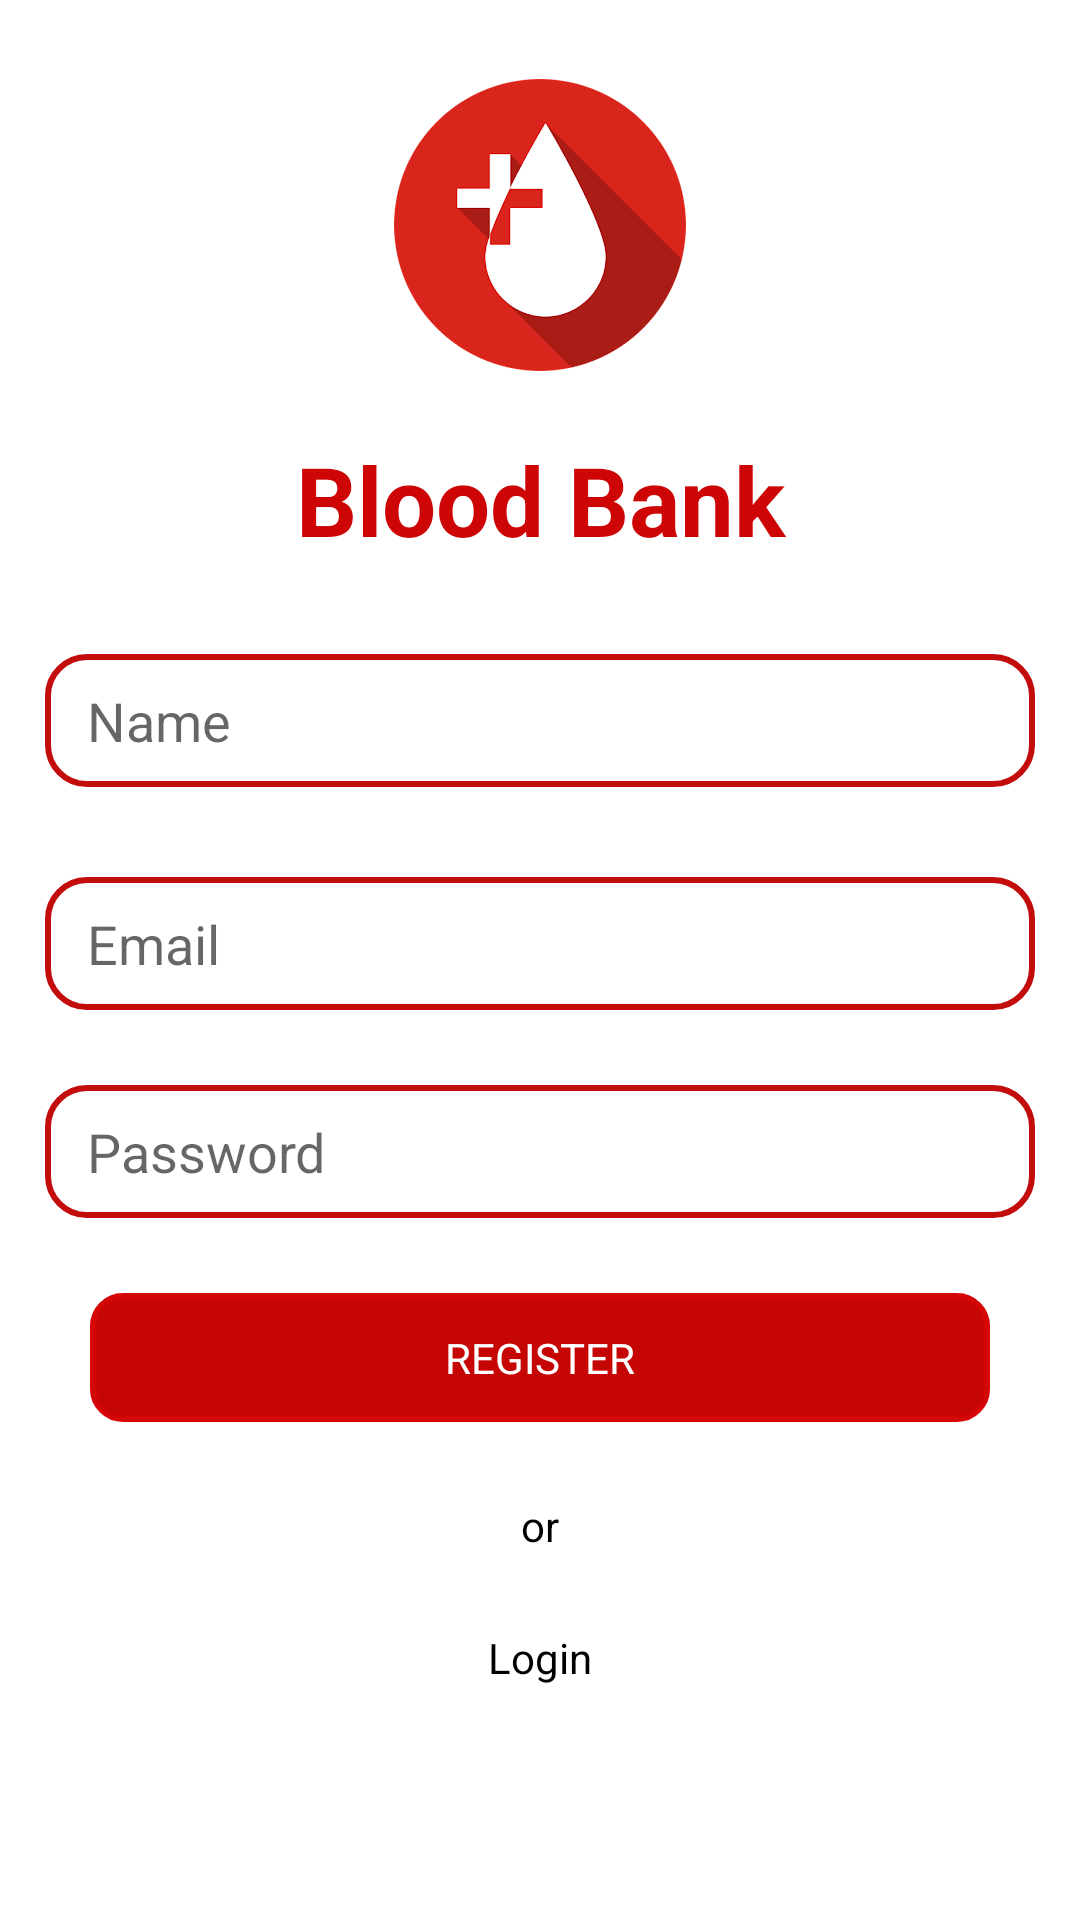

Android layout source for this screen:
<!-- AndroidManifest.xml: application theme Theme.SidraApp -->
<!-- res/layout/register_screen.xml -->
<?xml version="1.0" encoding="utf-8"?>
<LinearLayout xmlns:android="http://schemas.android.com/apk/res/android"
    android:layout_width="match_parent"
    android:layout_height="match_parent"
    xmlns:app="http://schemas.android.com/apk/res-auto"
    android:orientation="vertical"
    android:padding="15dp">

    <ImageView
        android:layout_width="100dp"
        android:layout_height="100dp"
        android:src="@drawable/blood"
        android:layout_gravity="center"
        android:layout_marginTop="10dp"/>
    <TextView

        android:layout_width="match_parent"
        android:layout_height="wrap_content"
        android:text="Blood Bank"
        android:textSize="32sp"
        android:gravity="center"
        android:layout_marginTop="20dp"
        android:textColor="#CD0505"
        android:textStyle="bold"/>

    <EditText
        android:layout_width="match_parent"
        android:layout_height="wrap_content"
        android:hint="Name"
        android:id="@+id/nameRegister"
        android:paddingVertical="10dp"
        android:paddingHorizontal="14dp"
        android:layout_marginTop="30dp"
        android:background="@drawable/edittext_style"
        android:drawableRight="@drawable/email_icon"
        android:drawableTint="#C10606"
        />
    <EditText
        android:layout_width="match_parent"
        android:layout_height="wrap_content"
        android:hint="Email"
        android:id="@+id/emailRegsiter"
        android:paddingVertical="10dp"
        android:paddingHorizontal="14dp"
        android:layout_marginTop="30dp"
        android:background="@drawable/edittext_style"
        android:drawableRight="@drawable/email_icon"
        android:drawableTint="#C10606"
        />

    <EditText
        android:layout_width="match_parent"
        android:layout_height="wrap_content"
        android:hint="Password"
        android:inputType="textPassword"
        android:paddingVertical="10dp"
        android:paddingHorizontal="14dp"
        android:layout_marginTop="25dp"
        android:background="@drawable/edittext_style"
        android:drawableRight="@drawable/password_icon"
        android:drawableTint="#C10606"
        android:id="@+id/passRegister"

        />


    <TextView
        android:layout_width="match_parent"
        android:layout_height="wrap_content"
        android:text="REGISTER"
        android:layout_marginTop="25dp"
        android:gravity="center"
        android:background="@drawable/button_style2"
        android:layout_marginHorizontal="15dp"
        android:textColor="@color/white"
        android:id="@+id/signupBtn"
        android:paddingVertical="12dp"/>

    <TextView
        android:layout_width="match_parent"
        android:layout_height="wrap_content"
        android:text="or"
        android:layout_marginTop="25dp"
        android:gravity="center"
        android:textColor="@color/black"
/>

    <TextView
        android:layout_width="match_parent"
        android:layout_height="wrap_content"
        android:text="Login"
        android:layout_marginTop="25dp"
        android:gravity="center"
        android:id="@+id/gotoLogin"
        android:textColor="@color/black"/>


</LinearLayout>
<!-- resources referenced by this layout -->
<resources>
  <color name="black">#FF000000</color>
  <color name="white">#FFFFFFFF</color>
  <!-- drawable blood: png bitmap (drawable, 15249 bytes) -->
  <!-- drawable button_style2 (drawable) -->
  <?xml version="1.0" encoding="utf-8"?>
  <shape xmlns:android="http://schemas.android.com/apk/res/android"
      android:shape="rectangle">
  
      <solid android:color="#C60505"/>
      <corners android:radius="10dp"/>
      <stroke android:width="2dp"
          android:color="#D50606"/>
  
  </shape>
  <!-- drawable edittext_style (drawable) -->
  <?xml version="1.0" encoding="utf-8"?>
  <shape xmlns:android="http://schemas.android.com/apk/res/android"
      android:shape="rectangle">
      <corners android:radius="13dp"/>
  
      <stroke android:color="#C30C0C" android:width="2dp"/>
  
  </shape>
  <style name="Theme.SidraApp" parent="Theme.MaterialComponents.DayNight.NoActionBar">
          
          <item name="colorPrimary">@color/purple_500</item>
          <item name="colorPrimaryVariant">@color/purple_700</item>
          <item name="colorOnPrimary">@color/white</item>
          
          <item name="colorSecondary">@color/teal_200</item>
          <item name="colorSecondaryVariant">@color/teal_700</item>
          <item name="colorOnSecondary">@color/black</item>
          
          <item name="android:statusBarColor">@color/black</item>
          
      </style>
  <color name="purple_500">#FF6200EE</color>
  <color name="purple_700">#FF3700B3</color>
  <color name="teal_200">#FF03DAC5</color>
  <color name="teal_700">#FF018786</color>
</resources>
